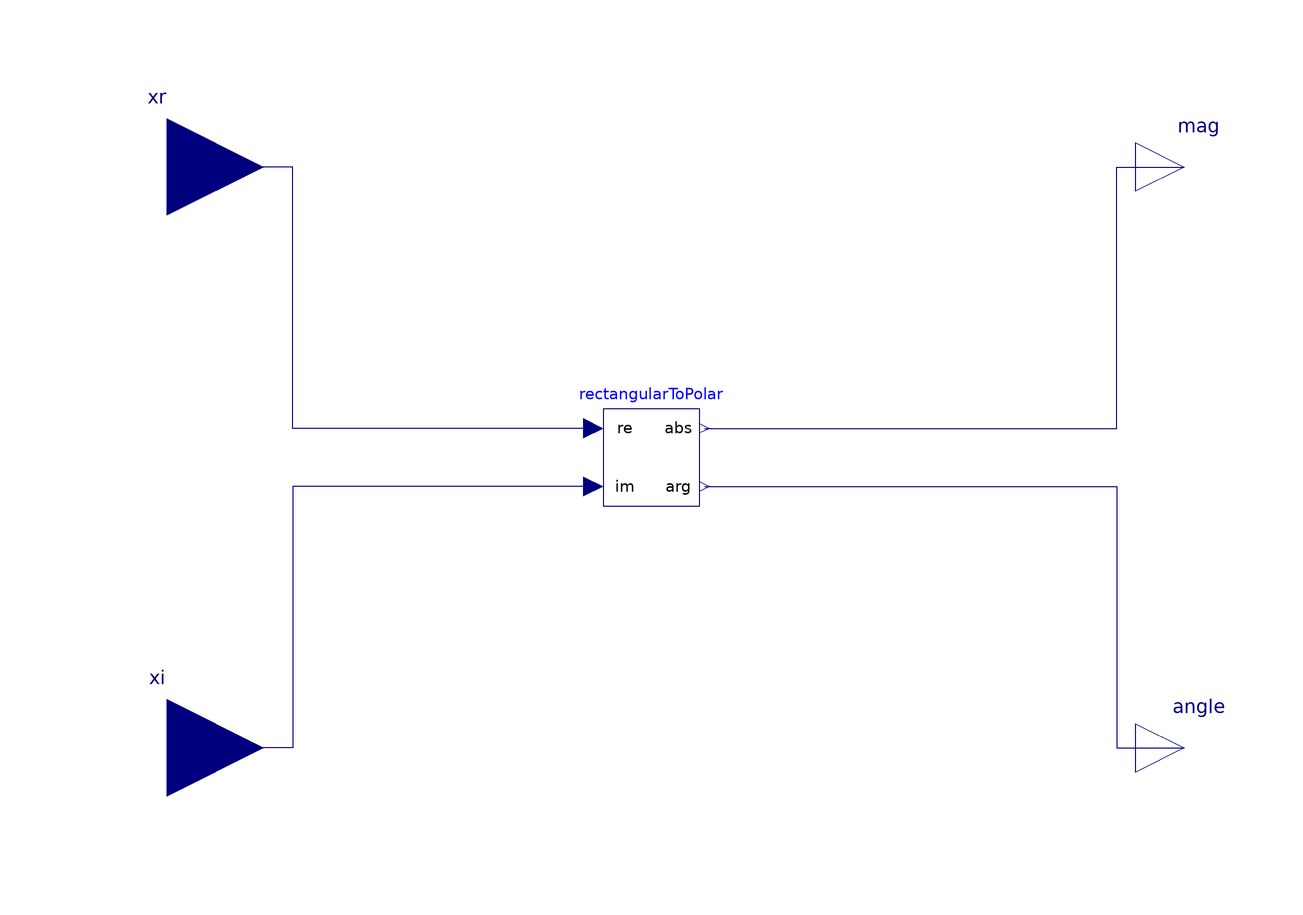

The component connection diagram of the Modelica model below, drawn from its own Placement and Line annotations.

model ComplexToPolar
Modelica.Blocks.Interfaces.RealInput xr annotation (
    Placement(visible = true, transformation(origin={-100,60},    extent = {{-20, -20}, {20, 20}}, rotation = 0), iconTransformation(origin={-120,60},    extent = {{-20, -20}, {20, 20}}, rotation = 0)));
Modelica.Blocks.Interfaces.RealInput xi annotation (
    Placement(visible = true, transformation(origin={-100,-60},    extent = {{-20, -20}, {20, 20}}, rotation = 0), iconTransformation(origin={-120,-60},    extent = {{-20, -20}, {20, 20}}, rotation = 0)));
  Modelica.Blocks.Interfaces.RealOutput mag
    annotation (Placement(transformation(extent={{100,50},{120,70}})));
  Modelica.Blocks.Interfaces.RealOutput angle annotation (Placement(
        transformation(extent={{100,-70},{120,-50}}), iconTransformation(extent
          ={{100,-70},{120,-50}})));
  Modelica.Blocks.Math.RectangularToPolar rectangularToPolar
    annotation (Placement(transformation(extent={{-10,-10},{10,10}})));
equation
  connect(rectangularToPolar.u_re, xr) annotation (Line(points={{-12,6},{-74,6},
          {-74,60},{-100,60}}, color={0,0,127}));
  connect(rectangularToPolar.u_im, xi) annotation (Line(points={{-12,-6},{-74,
          -6},{-74,-60},{-100,-60}}, color={0,0,127}));
  connect(rectangularToPolar.y_abs, mag) annotation (Line(points={{11,6},{96,6},
          {96,60},{110,60}}, color={0,0,127}));
  connect(rectangularToPolar.y_arg, angle) annotation (Line(points={{11,-6},{96,
          -6},{96,-60},{110,-60}}, color={0,0,127}));
  annotation (Icon(coordinateSystem(preserveAspectRatio=false), graphics={
        Rectangle(
          extent={{-100,100},{100,-100}},
          lineColor={0,0,0},
          lineThickness=0.5),
        Line(
          points={{-100,100},{100,-100}},
          color={0,0,0},
          thickness=0.5),
        Text(
          extent={{-58,8},{-20,-8}},
          textColor={0,0,0},
          textString="RI"),
        Text(
          extent={{18,6},{64,-8}},
          textColor={0,0,0},
          textString="Polar"),
        Text(
          extent={{-100,70},{-64,48}},
          textColor={28,108,200},
          textString="R"),
        Text(
          extent={{-96,-48},{-66,-72}},
          textColor={28,108,200},
          textString="I"),
        Text(
          extent={{54,-46},{92,-72}},
          textColor={28,108,200},
          textString="angle"),
        Text(
          extent={{56,72},{92,50}},
          textColor={28,108,200},
          textString="mag")}), Diagram(coordinateSystem(preserveAspectRatio=
            false)));
end ComplexToPolar;